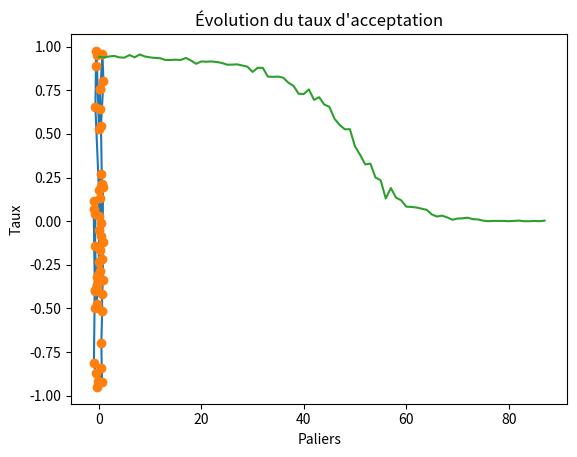
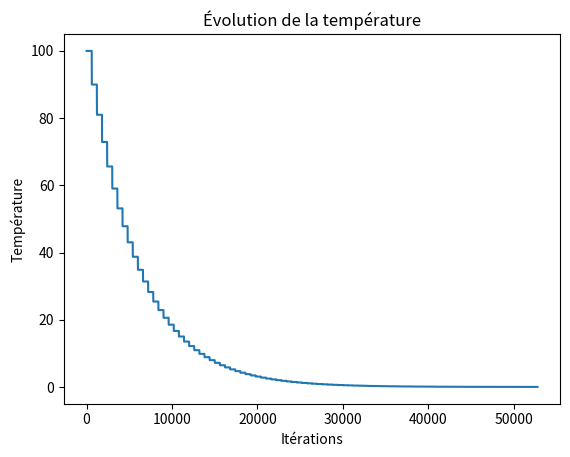
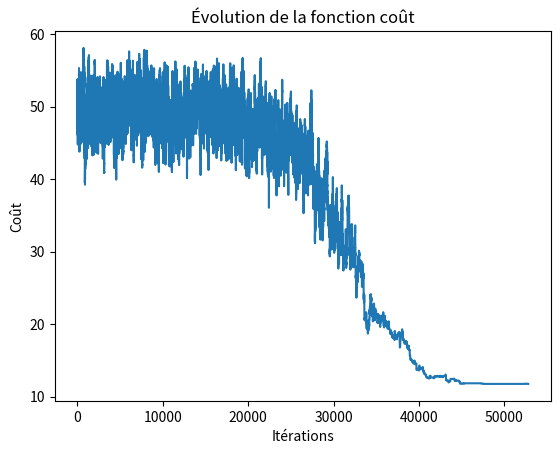

The script that saved these images, in order:
import numpy as np
import matplotlib.pyplot as plt
import time

# Liste des valeurs des paramètres
temps_vals = [100, 10, 10]
tempgel_vals = [10, 0.01, 0.01]
alpha_vals = [0.99, 0.75, 0.99]
kequil_vals = [20, 20, 2]

# Efface les données
np.random.seed(10)

# Réglages recuit simulé
Temp = 100 # Température initiale puis courante (décroît au cours de l'algorithme)
TempGel = 0.01  # Température de gel (fixe); constitue un critère d'arrêt
alpha = 0.9  # Taux de décroissance
 # Nombre d'itérations sur un palier de température

# Problème Voyageur de commerce; DEFINITION DES VILLES et paramétrages
# Nbr de villes
N = 50
kEquil = 12*N 
np.random.seed(10)

def plotGraf(cycle, xpos, ypos):
    plt.figure()
    graf = np.append(cycle, cycle[0])
    plt.plot(xpos[graf - 1], ypos[graf - 1])
    plt.plot(xpos[graf - 1], ypos[graf - 1], 'o')
    plt.title('Chemin le meilleur obtenu - $T_0$ = 100'.format(Temp))
    #plt.savefig('temp_ini_100.pdf', format='pdf')
    plt.show()

# choix typologie des villes
Cercle = False  # disposées sur un cercle si Cercle=True sinon aléatoire sur un carré Cercle=False
if Cercle:
    rad = np.random.rand(N) * 2 * np.pi
    xpos = np.cos(rad)
    ypos = np.sin(rad)
else:
    xpos = 2 * np.random.rand(N) - 1
    ypos = 2 * np.random.rand(N) - 1

dx2 = np.square(np.subtract.outer(xpos, xpos))
dy2 = np.square(np.subtract.outer(ypos, ypos))
distance = np.sqrt(dx2 + dy2)

# Cycle aléatoire de DEPART (villes classées de 1 à N)
Cycle = np.arange(1, N + 1)
np.random.shuffle(Cycle)

# Evaluation de la performance initiale
CoutCourant = sum(distance[Cycle - 1, np.roll(Cycle, -1) - 1])
CoutMeilleur = CoutCourant
CycleMeilleur = Cycle
#plotGraf(CycleMeilleur, xpos, ypos)


# fonction COUT
def Eval(d, c, n):
    Z = 0
    for kc in range(n - 1):
        Z += d[c[kc] - 1, c[kc + 1] - 1]
    Z += d[c[n - 1] - 1, c[0] - 1]
    return Z


# fonction PERMUTATION cycle voisin
def Voisin(c, n):
    Ip = np.floor(1 + n * np.random.rand())
    Jp = np.floor(1 + n * np.random.rand())
    mx = int(max(Ip, Jp))
    mn = int(min(Ip, Jp))
    testV = np.random.rand()
    if testV < 0:
        Jp = Ip + 1
    cc = c.copy()
    cc[mn:mx] = np.flipud(cc[mn:mx])
    cycleV = cc
    return cycleV


# fonction d'ACCEPTATION
def Prendre(cout, coutcourant, T):
    DeltaCout = cout - coutcourant
    p = np.random.rand()
    V = False
    if DeltaCout > 0:
        if p < np.exp(-DeltaCout / T):
            V = True
    if DeltaCout < 0:
        V = True
    return V


# fonction DECROISSANCE DE LA TEMPERATURE
def palier(Tc, aT):
    T = Tc * aT  # Loi géométrique simple
    return T


# Initialisation du chronomètre
start_time = time.time()

# ALGORITHME DU RECUIT SIMULE proprement dit
ci = 1
cp = 1
Tabcout=[]
Tabaccep= []
Tabtemp=[]

while Temp > TempGel:
    drap = 0

    for g in range(1, kEquil + 1):  # Boucle sur l'équilibre
        Candidat = Voisin(Cycle, N)
        CoutCandidat = Eval(distance, Candidat, N)

        if Prendre(CoutCandidat, CoutCourant, Temp):
            Cycle = Candidat
            CoutCourant = CoutCandidat
            drap += 1

        if CoutCourant < CoutMeilleur:
            CoutMeilleur = CoutCourant
            CycleMeilleur = Cycle

        Tabcout.append(CoutCourant)
        Tabtemp.append(Temp)
        ci += 1

    Tabaccep.append(drap / kEquil)
    cp += 1
    Temp = palier(Temp, alpha)
    
plotGraf(CycleMeilleur, xpos, ypos)

# Mesure du temps de calcul
temps_calcul = time.time() - start_time


# Mesure du temps de calcul
temps_calcul = time.time() - start_time

# FIN RECUIT SIMULE

# TRACE de l'évolution de la fonction coût en fonction des itérations
plt.figure(2)
plt.plot(Tabtemp[:ci-1])
plt.title('Évolution de la température')
plt.xlabel('Itérations')
plt.ylabel('Température')
plt.savefig('tempGraphe.pdf', format='pdf')

# TRACE de l'évolution de la décroissance de température
plt.figure(3)
plt.plot(Tabcout[:ci-1])
plt.title('Évolution de la fonction coût')
plt.xlabel('Itérations')
plt.ylabel('Coût')
plt.savefig('coutGraphe.pdf', format='pdf')

# TRACE de l'évolution de l'acceptation
plt.figure(1)
plt.plot(Tabaccep[:cp-1])
plt.title("Évolution du taux d'acceptation")
plt.xlabel('Paliers')
plt.ylabel('Taux')

plt.show()

print("Temps de Calcul = ", temps_calcul)
print("Distance optimisée la meilleure obtenue = ", CoutMeilleur)
